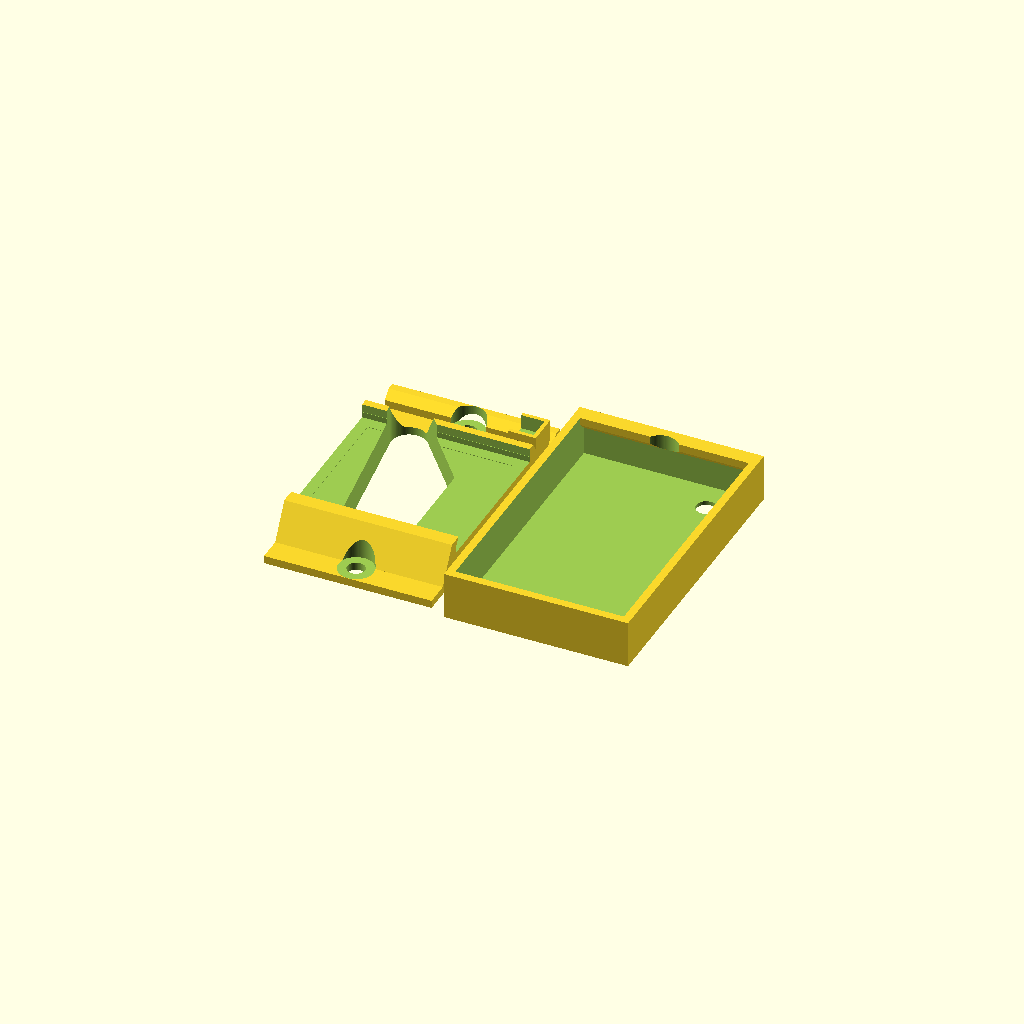
Cell 1: rendered with the file's own defaults.
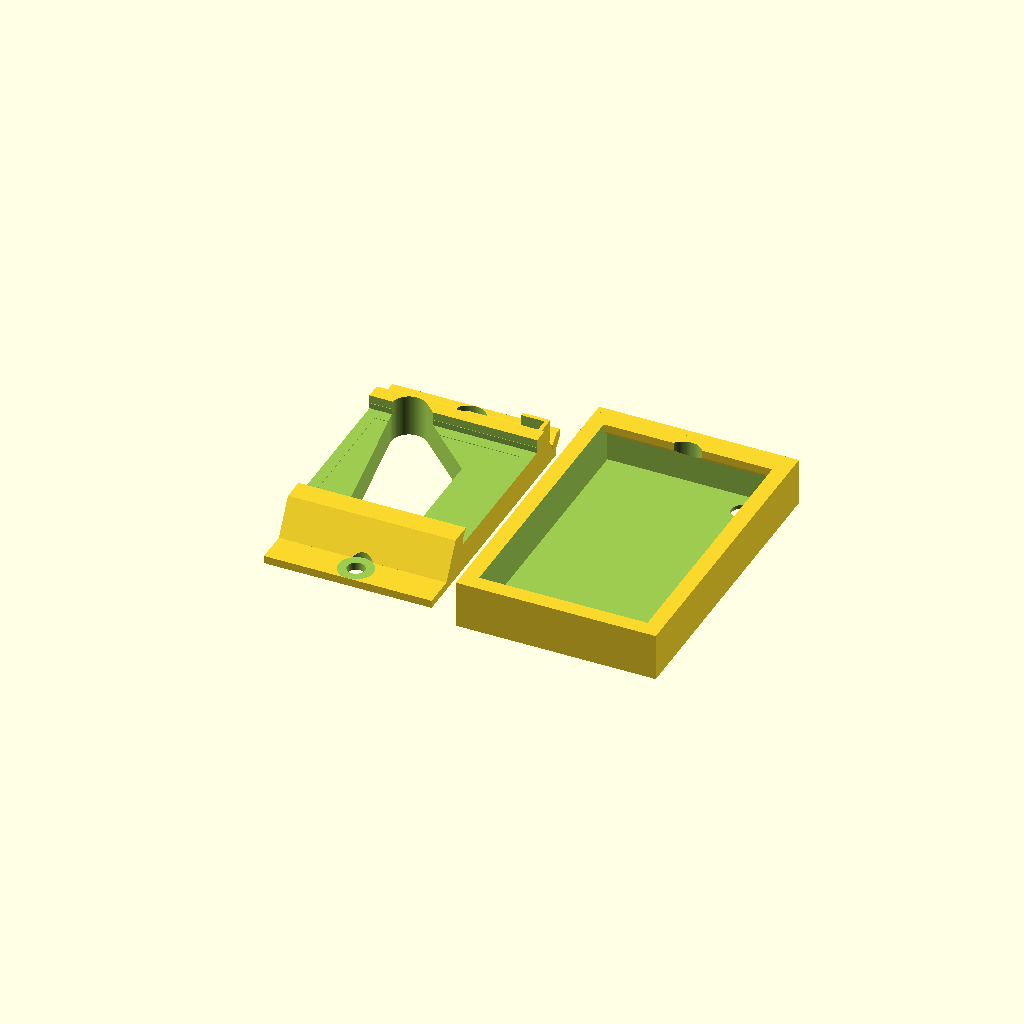
Cell 2: sidet = 4 (everything else at default).
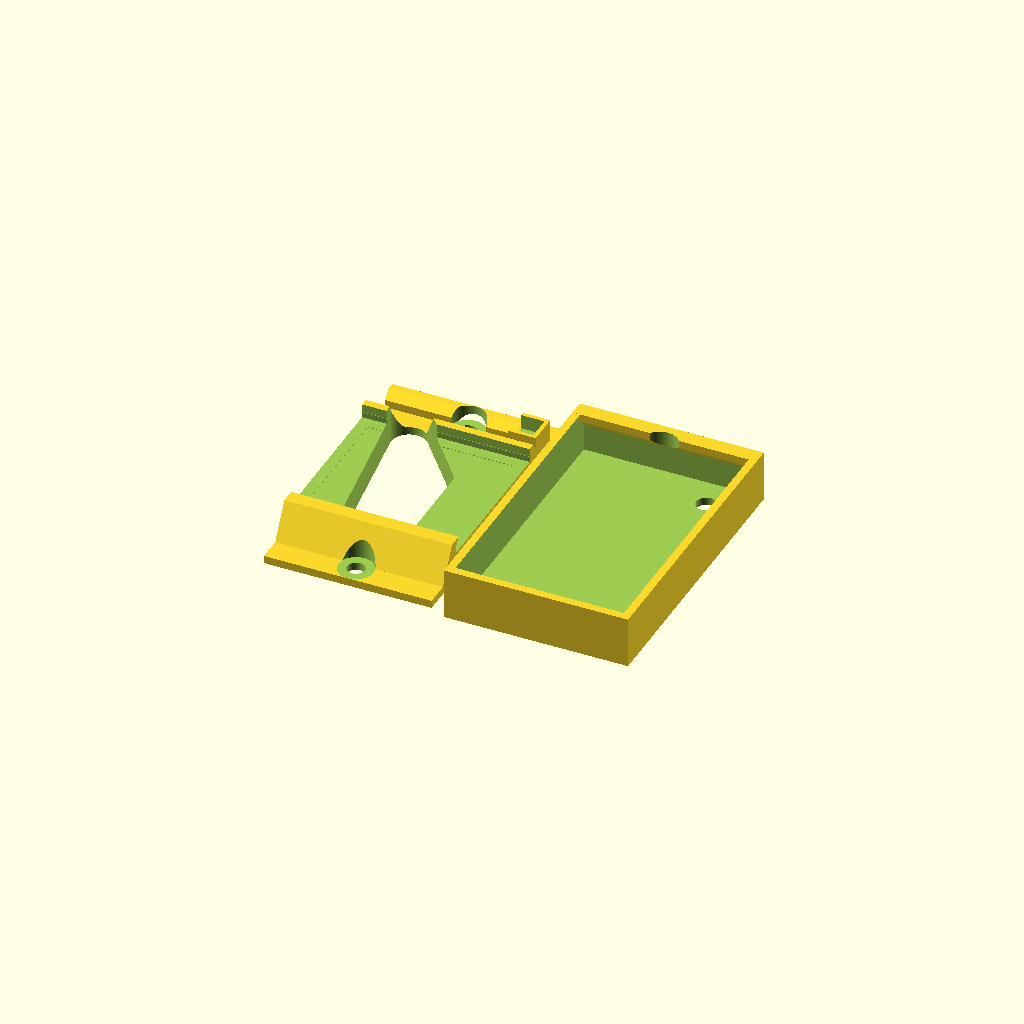
Cell 3: frontt = 2 (everything else at default).
All cells are drawn from one camera (rotation 55°, 0°, 25°, orthographic, colour scheme Cornfield), so only the parameter changes between them.
Source of the model, 3D/PN532ElecHouseOutside.scad:
// Case for NFC reader
// Reader type: PN532 reader by Elecehgouse
// Connector type: Molex 6 way
// Note, order genuine elechouse from china. NFC MODULE V4

// Tolerances for your printer
t=0.1;  // General xy tolerance/margin
z=0.4;  // General z tolerance/margin
clip=0.1;  // Clip size

// Thickness of walls
sidet=2;
frontt=1;
backt=2;

// Fixings to match Max Reader
screwd=4.5; // Diameter (screw hols top/bottom)
screwv=61; // Spacing
screwhd=9; // Screw head diameter
screwht=3; // Screw head thickness

egressx=-11; // Engress hole position relative to cenrte
egressy=22;
egressd=9; // Diameter

// PCB size
pcbw=42.7; // width
pcbh=40.3; // height
pcbt=1.5; // thickness of pcb
pcbf=2.5; // space on front for components
pcbb=0; // space on back for components
pcbm=3; // border margin with no components

// LED hole (top left)
ledx=10;
ledy=10;
ledd=5.1;

// PCB fixings?
//fixd=4; // Holes on PCB - need to allow in pcbf;
//fixh=31;
//fixv=31;

// Tamper switch holder (top right)
tamperw=6;
tamperh=6;
tampert=4.7; // Height when contact closed
tamperm=1; // Margin
tampere=1;  // Edge

// Connector
connw=18;
connh=22;
connt=7;
connx=11.5; // position from edge of board
conny=5.3;

// Box size
lip=2;
boxw=sidet*2+t*2+pcbw;
boxh=screwv+screwhd+t*2+sidet*2;
boxt=frontt+t+pcbf+pcbt+connt;

pcby=-screwv/2+sidet+t+screwhd/2+sidet+t; // edge of PCB

$fn=100;

module lid()
{
    difference()
    {
        translate([-boxw/2,-boxh/2,0])
        cube([boxw,boxh,boxt]);
        hull()
        {
            translate([sidet-boxw/2,sidet-boxh/2,frontt])
            cube([boxw-sidet*2,boxh-sidet*2,boxt-frontt-backt]);
            translate([sidet-boxw/2,sidet+clip-boxh/2,boxt])
            cube([boxw-sidet*2,boxh-sidet*2-clip*2,1]);
        }
        translate([boxw/2-ledx,boxh/2-ledy,-0.01])
        cylinder(d=ledd,h=frontt+1);
    }
    difference()
    {
        translate([-boxw/2,boxh/2-sidet,boxt-lip*2])
        hull()
        {
            cube([boxw,lip,lip]);
            translate([0,-lip,lip])
            cube([boxw,lip*2,lip]);
        }
        translate([0,screwv/2,boxt-backt-lip*2])
        cylinder(d=screwhd,h=backt+lip*2+t);
    }
}

module base()
{
    difference()
    {
        union()
        {
            translate([sidet+t-boxw/2,sidet+t-boxh/2,0])
            cube([boxw-sidet*2-t*2,boxh-sidet*2-t*2-lip,backt]);
            for(y=[-screwv/2,screwv/2])
            translate([0,y,0])
            cylinder(d=screwhd-t,h=backt+lip*2);
            hull()
            {
                translate([-pcbw/2,pcby-sidet-t,0])
                cube([pcbw,pcbh+sidet*2+t*2,boxt-frontt-z]);
                translate([-pcbw/2,pcby-sidet-t-connt+backt,0])
                cube([pcbw,pcbh+sidet*2+t*2+(connt-backt)*2,backt]);
            }
            translate([boxw/2-tamperw-sidet-t-tamperm-tampere,boxh/2-tamperh-sidet-t-tamperm-tampere*2-lip,0])
            difference()
            {
                cube([tamperw+tampere,tamperh+tampere*2,boxt-frontt-tampere]);
                translate([-1,tampere,boxt-tampert-frontt])
                cube([tamperw+1,tamperh,tampert]);
            }
            translate([sidet+t-boxw/2,boxh/2-lip*2-sidet,lip])
            hull()
            {
                cube([boxw-sidet*2-t*2,lip,lip]);
                translate([0,lip,lip])
                cube([boxw-sidet*2-t*2,lip,lip]);
            }
        }
        // Board
        hull()
        {
            translate([-t*2-pcbw/2,pcby-t,connt+t])
            cube([pcbw+t*4,pcbh+t*2,0.01]);
            translate([-t*2-pcbw/2,pcby+-t+clip,connt+t+pcbt])
            cube([pcbw+t*4,pcbh+t*2-clip*2,0.01]);
        }
        hull()
        { // Messy
            translate([-t*2-pcbw/2,pcby,connt+t+pcbt])
            cube([pcbw+t*4,pcbh+t,0.01]);
            translate([-t*2-pcbw/2,pcby-t+lip,boxt-frontt])
            cube([pcbw+t*4,pcbh+t*2-lip,0.01]);
        }
        translate([-t*2-pcbw/2+pcbm,pcby+pcbm-t,connt-pcbb])
        cube([pcbw+t*2-pcbm*2,pcbh+t*2-pcbm*2,pcbb+1]);
        // Screws
        for(y=[-screwv/2,screwv/2])
        translate([0,y,-1])
        {
            cylinder(d=screwd,h=boxt);
            translate([0,0,1.01+backt])
            cylinder(d=screwhd,h=boxt);
        }
        // Egress + connector
        hull()
        {
            translate([egressx,egressy,-1])
            cylinder(d=egressd,boxt);
            translate([connx-pcbw/2-t,pcby+conny-t,-1])
            cube([connw+t*2,connh+t*2,boxt]);
        }
    }
}

translate([boxw+sidet,0,0])lid();
base();
Parameter table extracted from the source (name, type, default, range or options):
t: number, default 0.1
z: number, default 0.4
clip: number, default 0.1
sidet: number, default 2
frontt: number, default 1
backt: number, default 2
screwd: number, default 4.5
screwv: number, default 61
screwhd: number, default 9
screwht: number, default 3
egressx: number, default -11
egressy: number, default 22
egressd: number, default 9
pcbw: number, default 42.7
pcbh: number, default 40.3
pcbt: number, default 1.5
pcbf: number, default 2.5
pcbb: number, default 0
pcbm: number, default 3
ledx: number, default 10
ledy: number, default 10
ledd: number, default 5.1
tamperw: number, default 6
tamperh: number, default 6
tampert: number, default 4.7
tamperm: number, default 1
tampere: number, default 1
connw: number, default 18
connh: number, default 22
connt: number, default 7
connx: number, default 11.5
conny: number, default 5.3
lip: number, default 2
